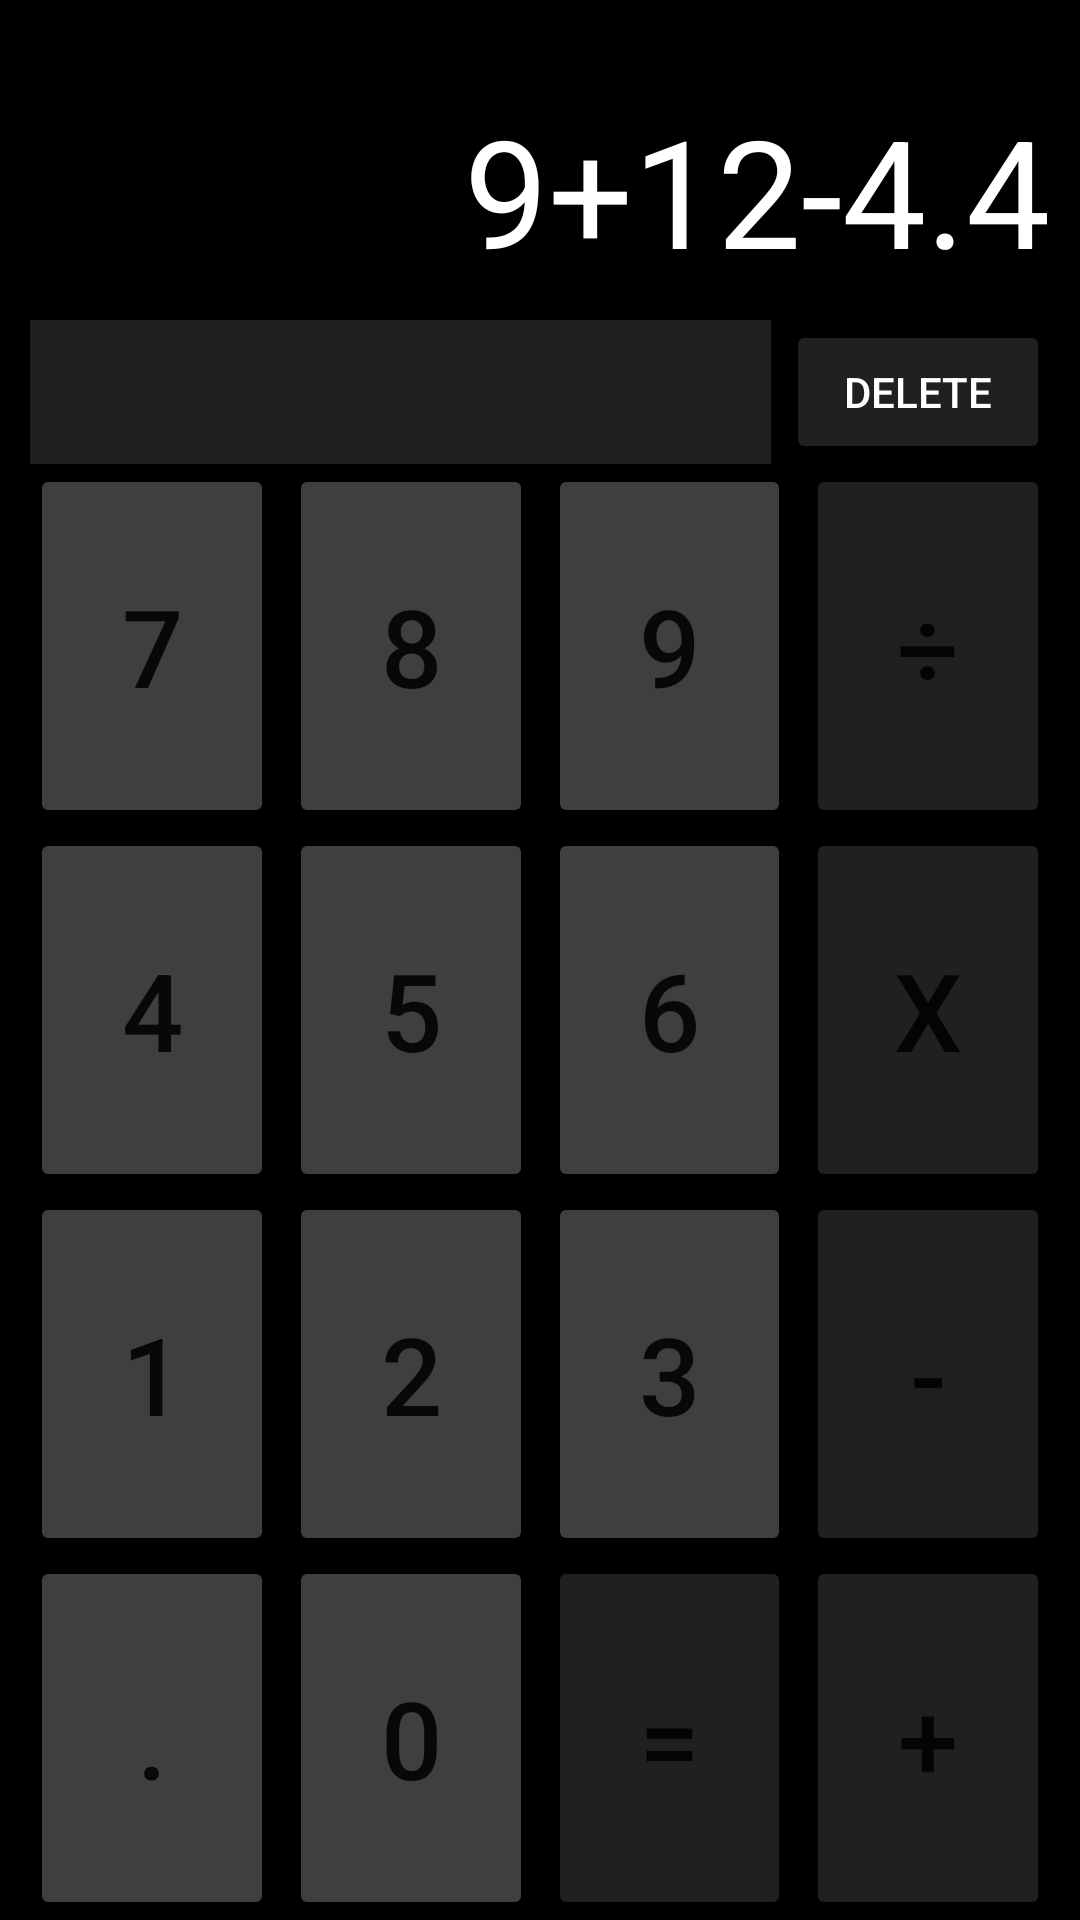

Write the Android layout XML for this screen, with the resource values it uses.
<!-- AndroidManifest.xml: application theme Theme.MoblieProgrammingLab -->
<!-- res/layout/calculator.xml -->
<?xml version="1.0" encoding="utf-8"?>
<androidx.constraintlayout.widget.ConstraintLayout xmlns:android="http://schemas.android.com/apk/res/android"
    xmlns:app="http://schemas.android.com/apk/res-auto"
    xmlns:tools="http://schemas.android.com/tools"
    android:layout_width="match_parent"
    android:layout_height="match_parent"
    android:background="@color/black">

    <TextView
        android:id="@+id/textView"
        android:layout_width="match_parent"
        android:layout_height="wrap_content"
        android:gravity="right"
        android:text="9+12-4.4"
        android:textColor="@color/white"
        app:layout_constraintEnd_toEndOf="parent"
        app:layout_constraintTop_toTopOf="parent"
        android:padding="10dp"
        android:layout_marginTop="20sp"
        android:layout_marginBottom="20sp"
        android:textSize="50dp"/>

    <Button
        android:id="@+id/delete"
        android:layout_width="wrap_content"
        android:layout_height="wrap_content"
        android:layout_marginEnd="10sp"
        android:backgroundTint="#202020"
        android:text="DELETE"
        android:layout_marginStart="5sp"
        android:textColor="@color/white"
        app:layout_constraintEnd_toEndOf="parent"
        app:layout_constraintStart_toEndOf="@+id/textView2"
        app:layout_constraintTop_toBottomOf="@id/textView" />

    <TextView
        android:id="@+id/textView2"
        android:layout_width="0dp"
        app:layout_constraintEnd_toStartOf="@id/delete"
        app:layout_constraintStart_toStartOf="parent"
        app:layout_constraintBottom_toBottomOf="@id/delete"
        android:layout_height="0dp"
        android:text=""
        android:layout_marginStart="10sp"
        android:background="#202020"
        android:textColor="@color/white"
        app:layout_constraintTop_toBottomOf="@id/textView" />

    <Button
        android:id="@+id/seven"
        android:layout_width="0dp"
        android:layout_height="0dp"
        android:layout_marginRight="5sp"
        android:text="7"
        android:textSize="36sp"
        android:backgroundTint="#3f3f3f"
        app:layout_constraintBottom_toTopOf="@+id/four"
        app:layout_constraintEnd_toStartOf="@+id/eight"
        app:layout_constraintStart_toStartOf="@+id/textView2"
        app:layout_constraintTop_toBottomOf="@+id/textView2" />

    <Button
        android:id="@+id/eight"
        android:layout_width="0dp"
        android:layout_height="0dp"
        android:layout_marginRight="5sp"
        android:text="8"
        android:textSize="36sp"
        android:backgroundTint="#3f3f3f"
        app:layout_constraintBottom_toTopOf="@+id/five"
        app:layout_constraintEnd_toStartOf="@+id/nine"
        app:layout_constraintStart_toEndOf="@+id/seven"
        app:layout_constraintTop_toBottomOf="@+id/textView2" />

    <Button
        android:id="@+id/nine"
        android:layout_width="0dp"
        android:layout_height="0dp"
        android:layout_marginRight="5sp"
        android:text="9"
        android:textSize="36sp"
        android:backgroundTint="#3f3f3f"
        app:layout_constraintBottom_toTopOf="@+id/six"
        app:layout_constraintEnd_toStartOf="@+id/divide"
        app:layout_constraintStart_toEndOf="@+id/eight"
        app:layout_constraintTop_toBottomOf="@+id/textView2" />

    <Button
        android:id="@+id/divide"
        android:layout_width="0dp"
        android:layout_height="0dp"
        android:text="÷"
        android:textSize="36sp"
        android:backgroundTint="#202020"
        app:layout_constraintBottom_toTopOf="@+id/multiply"
        app:layout_constraintEnd_toEndOf="@+id/delete"
        app:layout_constraintStart_toEndOf="@+id/nine"
        app:layout_constraintTop_toBottomOf="@+id/textView2" />

    <Button
        android:id="@+id/four"
        android:layout_width="0dp"
        android:layout_height="0dp"
        android:layout_marginRight="5sp"
        android:text="4"
        android:textSize="36sp"
        android:backgroundTint="#3f3f3f"
        app:layout_constraintBottom_toTopOf="@+id/one"
        app:layout_constraintEnd_toStartOf="@+id/five"
        app:layout_constraintStart_toStartOf="@+id/seven"
        app:layout_constraintTop_toBottomOf="@+id/seven" />

    <Button
        android:id="@+id/five"
        android:layout_width="0dp"
        android:layout_height="0dp"
        android:layout_marginRight="5sp"
        android:text="5"
        android:textSize="36sp"
        android:backgroundTint="#3f3f3f"
        app:layout_constraintBottom_toTopOf="@+id/two"
        app:layout_constraintEnd_toStartOf="@+id/six"
        app:layout_constraintStart_toEndOf="@+id/four"
        app:layout_constraintTop_toBottomOf="@+id/eight" />

    <Button
        android:id="@+id/six"
        android:layout_width="0dp"
        android:layout_height="0dp"
        android:layout_marginRight="5sp"
        android:text="6"
        android:textSize="36sp"
        android:backgroundTint="#3f3f3f"
        app:layout_constraintBottom_toTopOf="@+id/three"
        app:layout_constraintEnd_toStartOf="@+id/multiply"
        app:layout_constraintStart_toEndOf="@+id/five"
        app:layout_constraintTop_toBottomOf="@+id/nine" />

    <Button
        android:id="@+id/multiply"
        android:layout_width="0dp"
        android:layout_height="0dp"
        android:text="x"
        android:textSize="36sp"
        android:backgroundTint="#202020"
        app:layout_constraintBottom_toTopOf="@+id/minus"
        app:layout_constraintEnd_toEndOf="@+id/divide"
        app:layout_constraintStart_toEndOf="@+id/six"
        app:layout_constraintTop_toBottomOf="@+id/divide" />

    <Button
        android:id="@+id/one"
        android:layout_width="0dp"
        android:layout_height="0dp"
        android:text="1"
        android:textSize="36sp"
        android:layout_marginRight="5sp"
        android:backgroundTint="#3f3f3f"
        app:layout_constraintBottom_toTopOf="@+id/point"
        app:layout_constraintEnd_toStartOf="@+id/two"
        app:layout_constraintStart_toStartOf="@+id/four"
        app:layout_constraintTop_toBottomOf="@+id/four" />

    <Button
        android:id="@+id/two"
        android:layout_width="0dp"
        android:layout_height="0dp"
        android:layout_marginRight="5sp"
        android:text="2"
        android:textSize="36sp"
        android:backgroundTint="#3f3f3f"
        app:layout_constraintBottom_toTopOf="@+id/zero"
        app:layout_constraintEnd_toStartOf="@+id/three"
        app:layout_constraintStart_toEndOf="@+id/one"
        app:layout_constraintTop_toBottomOf="@+id/five" />

    <Button
        android:id="@+id/three"
        android:layout_width="0dp"
        android:layout_height="0dp"
        android:layout_marginRight="5sp"
        android:text="3"
        android:textSize="36sp"
        android:backgroundTint="#3f3f3f"
        app:layout_constraintBottom_toTopOf="@+id/equal"
        app:layout_constraintEnd_toStartOf="@+id/minus"
        app:layout_constraintStart_toEndOf="@+id/two"
        app:layout_constraintTop_toBottomOf="@+id/six" />

    <Button
        android:id="@+id/minus"
        android:layout_width="0dp"
        android:layout_height="0dp"
        android:text="-"
        android:textSize="36sp"
        android:backgroundTint="#202020"
        app:layout_constraintBottom_toTopOf="@+id/plus"
        app:layout_constraintEnd_toEndOf="@+id/multiply"
        app:layout_constraintStart_toEndOf="@+id/three"
        app:layout_constraintTop_toBottomOf="@+id/multiply" />

    <Button
        android:id="@+id/point"
        android:layout_width="0dp"
        android:layout_height="0dp"
        android:layout_marginRight="5sp"
        android:text="."
        android:textSize="36sp"
        android:backgroundTint="#3f3f3f"
        app:layout_constraintBottom_toBottomOf="parent"
        app:layout_constraintEnd_toStartOf="@+id/zero"
        app:layout_constraintStart_toStartOf="@+id/one"
        app:layout_constraintTop_toBottomOf="@+id/one" />

    <Button
        android:id="@+id/zero"
        android:layout_width="0dp"
        android:layout_height="0dp"
        android:layout_marginRight="5sp"
        android:text="0"
        android:textSize="36sp"
        android:backgroundTint="#3f3f3f"
        app:layout_constraintBottom_toBottomOf="parent"
        app:layout_constraintEnd_toStartOf="@+id/equal"
        app:layout_constraintStart_toEndOf="@+id/point"
        app:layout_constraintTop_toBottomOf="@+id/two" />

    <Button
        android:id="@+id/equal"
        android:layout_width="0dp"
        android:layout_height="0dp"
        android:layout_marginRight="5sp"
        android:text="="
        android:textSize="36sp"
        android:backgroundTint="#202020"
        app:layout_constraintBottom_toBottomOf="parent"
        app:layout_constraintEnd_toStartOf="@+id/plus"
        app:layout_constraintStart_toEndOf="@+id/zero"
        app:layout_constraintTop_toBottomOf="@+id/three" />

    <Button
        android:id="@+id/plus"
        android:layout_width="0dp"
        android:layout_height="0dp"
        android:text="+"
        android:textSize="36sp"
        android:backgroundTint="#202020"
        app:layout_constraintBottom_toBottomOf="parent"
        app:layout_constraintEnd_toEndOf="@+id/minus"
        app:layout_constraintStart_toEndOf="@+id/equal"
        app:layout_constraintTop_toBottomOf="@+id/minus" />




</androidx.constraintlayout.widget.ConstraintLayout>
<!-- resources referenced by this layout -->
<resources>
  <style name="Theme.MoblieProgrammingLab" parent="Theme.MaterialComponents.DayNight.NoActionBar">
          
          <item name="colorPrimary">@color/purple_500</item>
          <item name="colorPrimaryVariant">@color/purple_700</item>
          <item name="colorOnPrimary">@color/white</item>
          
          <item name="colorSecondary">@color/teal_200</item>
          <item name="colorSecondaryVariant">@color/teal_700</item>
          <item name="colorOnSecondary">@color/black</item>
          
          <item name="android:statusBarColor" tools:targetApi="l">?attr/colorPrimaryVariant</item>
          
      </style>
  <!-- not gathered from this repository: default colours our renderer supplied (Android Studio template values) -->
  <color name="purple_500">#FF6200EE</color>
  <color name="purple_700">#FF3700B3</color>
  <color name="teal_200">#FF03DAC5</color>
  <color name="teal_700">#FF018786</color>
  <color name="black">#FF000000</color>
  <color name="white">#FFFFFFFF</color>
</resources>
